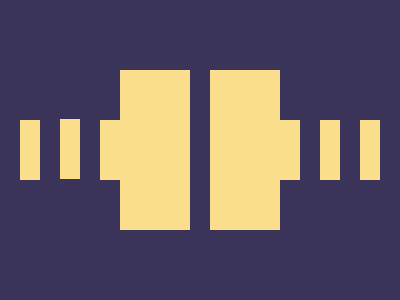

Here is a drawing made with CSS. Write the source that renders it.

<p id='a'><p id='b'><style>*{background:#3A335A;position:absolute}#a,#b{top:46;left:112;width:70;height:160;background:#FADE8B;box-shadow:90px 0 #FADE8B}#b{top:96;left:12;width:20;height:60;box-shadow:40px -1px #FADE8B,80px 0 #FADE8B,260px 0 #FADE8B,300px 0 #FADE8B,340px 0 #FADE8B}